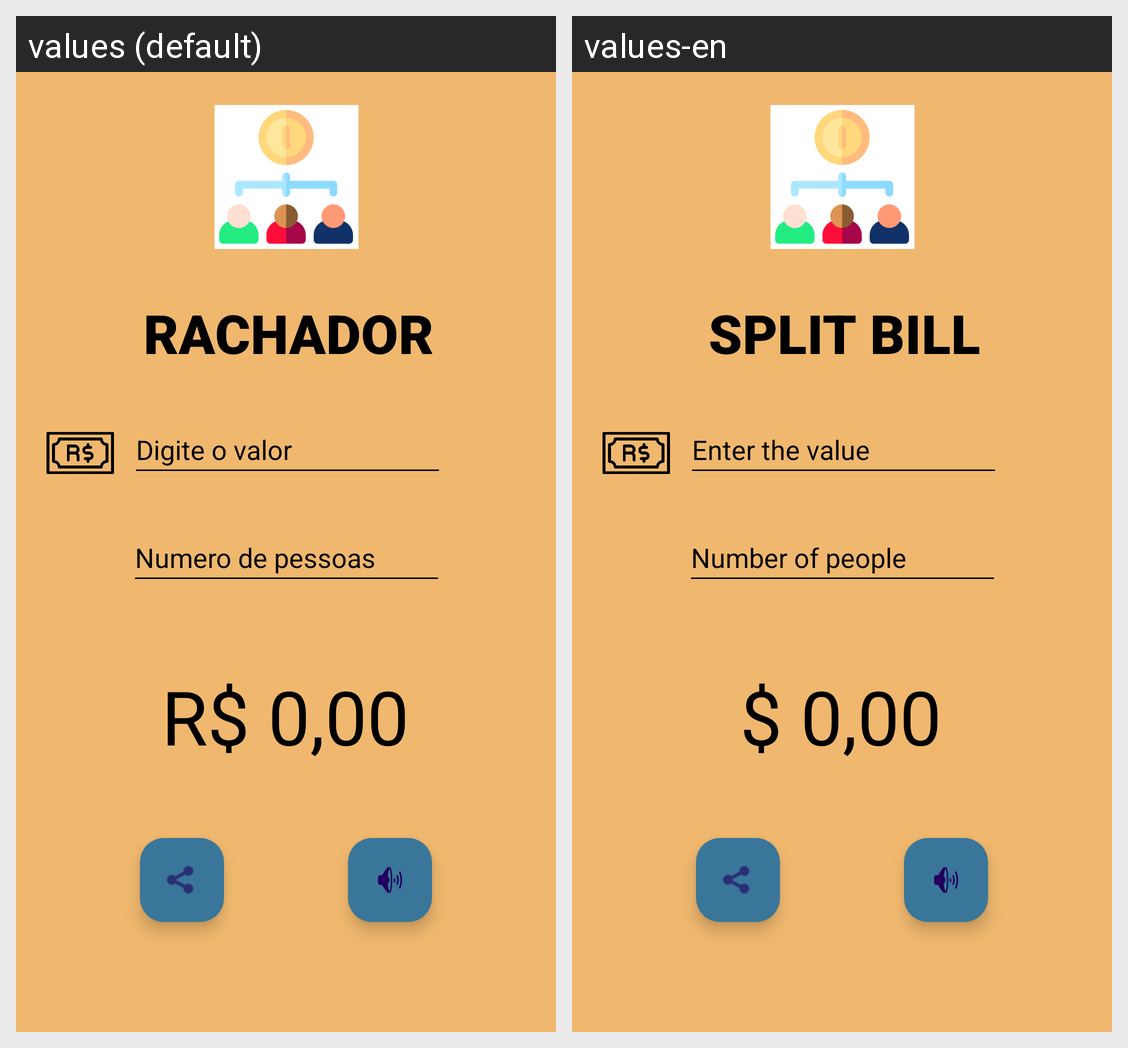

The same Android screen rendered under two of its app's locales, left to right. List the strings drawn on it with the default value and each locale's translation.
Android screen res/layout/activity_main.xml rendered under 2 locales, left to right: values (default), values-en. Device: Nexus 5 (rendered at 1080×1920; each locale shown at half size, 540×960, under a caption strip naming it); theme Theme.RacharConta.
Strings drawn on this screen, with the default value and each locale's value (text and hints the layout hard-codes, and strings that could not be matched under every locale, appear in the picture but are not listed):

numero_de_pessoas
  values: Numero de pessoas
  values-en: Number of people

digite_o_valor
  values: Digite o valor
  values-en: Enter the value

rachador
  values: RACHADOR
  values-en: SPLIT BILL

r_0_00
  values: R$ 0,00
  values-en: $ 0,00
